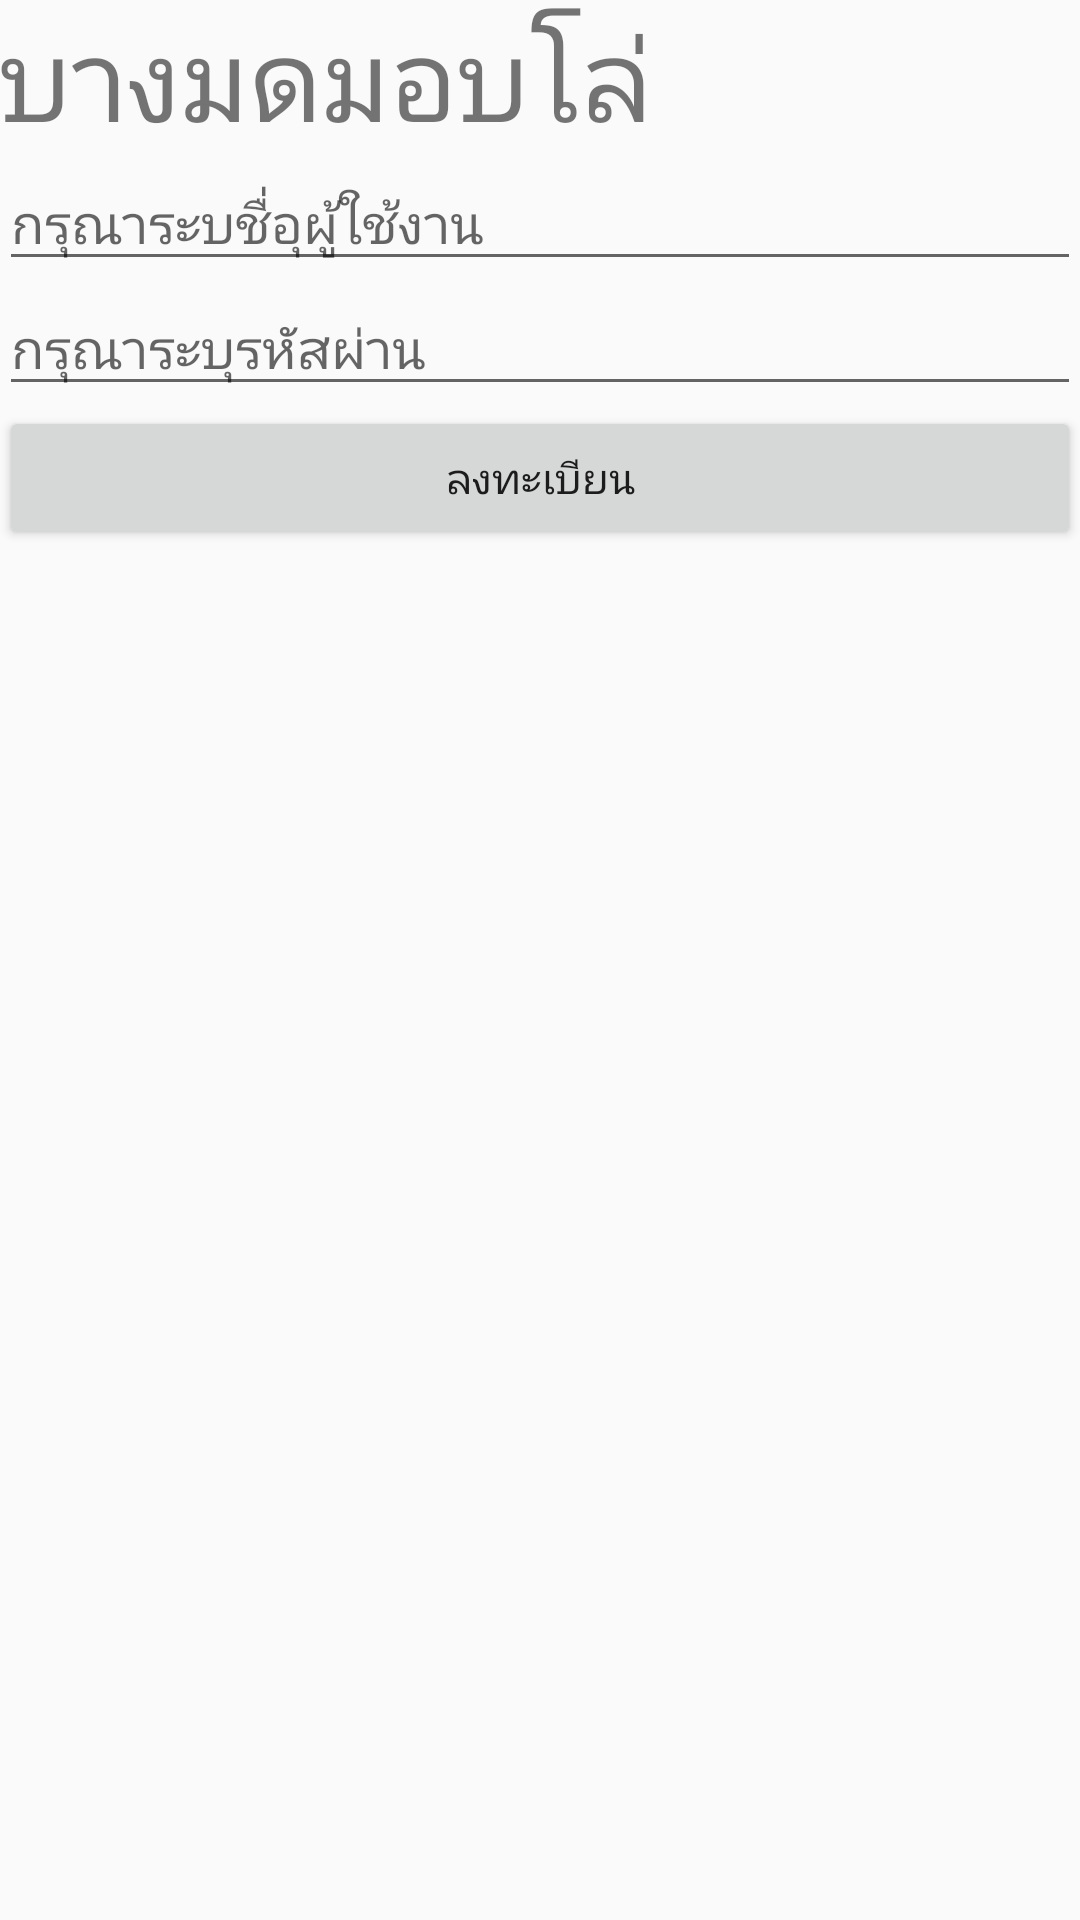

Write the Android layout XML for this screen, with the resource values it uses.
<!-- AndroidManifest.xml: application theme AppTheme -->
<!-- res/layout/activity_signup.xml -->
<?xml version="1.0" encoding="utf-8"?>
<RelativeLayout xmlns:android="http://schemas.android.com/apk/res/android"
    xmlns:tools="http://schemas.android.com/tools"
    android:layout_width="match_parent"
    android:layout_height="match_parent"
    android:paddingBottom="@dimen/activity_vertical_margin"
    android:paddingLeft="@dimen/activity_horizontal_margin"
    android:paddingRight="@dimen/activity_horizontal_margin"
    android:paddingTop="@dimen/activity_vertical_margin"
    tools:context="com.trag.quartierlatin.prise.SignupActivity">
    <LinearLayout
        android:layout_width="match_parent"
        android:layout_height="match_parent"
        android:orientation="vertical">

        <TextView
            android:layout_width="match_parent"
            android:layout_height="wrap_content"
            android:text="@string/app_name"
            android:textSize="38dp" />

        <EditText
            android:id="@+id/edtx_username"
            android:layout_width="match_parent"
            android:layout_height="wrap_content"
            android:hint="@string/signup_username" />

        <EditText
            android:id="@+id/edtx_passsword"
            android:layout_width="match_parent"
            android:layout_height="wrap_content"
            android:hint="@string/signup_password"
            android:inputType="textPassword"/>
        <Button
            android:layout_width="match_parent"
            android:layout_height="wrap_content"
            android:id="@+id/btn_signup"
            android:text="@string/signup_signup_now"/>
    </LinearLayout>
</RelativeLayout>
<!-- resources referenced by this layout -->
<resources>
  <string name="app_name">บางมดมอบโล่</string>
  <string name="signup_password">กรุณาระบุรหัสผ่าน</string>
  <string name="signup_signup_now">ลงทะเบียน</string>
  <string name="signup_username">กรุณาระบชื่อุผู้ใช้งาน</string>
  <style name="AppTheme" parent="Theme.AppCompat.Light.NoActionBar">
          
          <item name="colorPrimary">#333</item>
          <item name="colorPrimaryDark">#FF6F00</item>
          <item name="colorAccent">#555</item>
      </style>
</resources>
